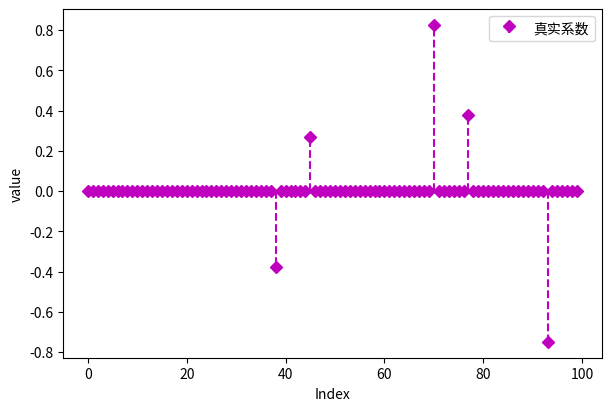
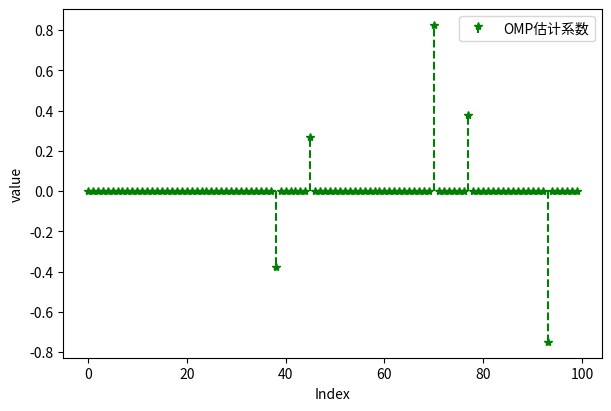
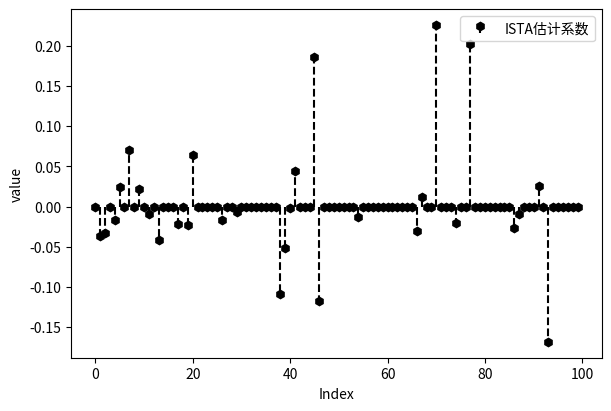
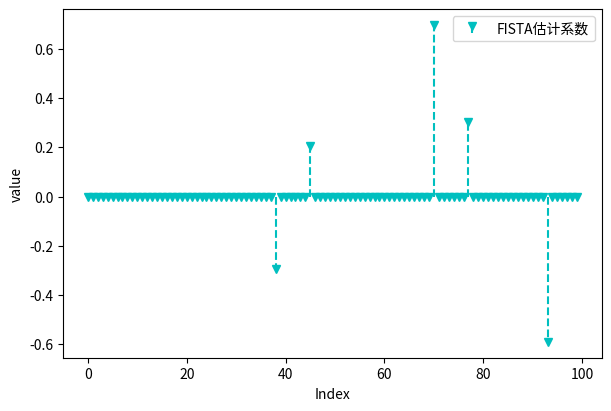
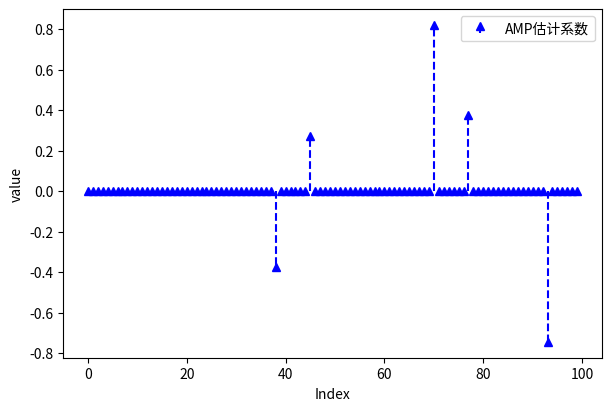

Source code (Python) for these figures, in order:
#!/usr/bin/env python3
# -*- coding: utf-8 -*-
"""
Created on Mon Nov 18 16:04:17 2024
https://blog.csdn.net/qq_44648285/article/details/143363030
@author: jack
"""


import numpy as np
from matplotlib import pyplot as plt
import copy
from scipy.stats import norm

# 初始化输入数据 A 和 b
def generate_data(n, m, sparsity = 0.1, scale_factor = 1000.0, noise_var = 0.00001):
    A = np.random.randn(m, n)/np.sqrt(m)  # 随机生成一个 m x n 的矩阵
    x = np.zeros(n)
    non_zero_indices = np.random.choice(n, size=int(n * sparsity), replace=False)
    x[non_zero_indices] = scale_factor * np.random.randn(len(non_zero_indices))  # 放大信号
    b = A @ x + noise_var * np.random.randn(m)  # 降低噪声强度
    return A, b, x

# OMP 算法
def OMP(phi, y, sparsity):
    """
    OMP算法的Python实现
        参数：
        A: 测量矩阵，形状为(m, n)
        y: 观测向量，形状为(m,)
        k: 稀疏度，即信号的非零元素个数
    返回： x: 重构的稀疏信号，形状为(n, 1)
    """
    N = phi.shape[1]
    residual = y.copy()
    index_set = []
    theta = np.zeros(N)
    for _ in range(sparsity):
        correlations = phi.T @ residual
        best_index = np.argmax(np.abs(correlations))
        index_set.append(best_index)
        phi_selected = phi[:, index_set]
        theta_selected, _, _, _ = np.linalg.lstsq(phi_selected, y, rcond = None)
        for i, idx in enumerate(index_set):
            theta[idx] = theta_selected[i]
        residual = y - phi @ theta
        if np.linalg.norm(residual) < 1e-6:
            break
    return theta

# ISTA算法
def ISTA(X, y, lambda_ = 0.1, eta = 0.001, max_iter = 1000, tol = 1e-6):
    beta = np.zeros(X.shape[1])
    cost_history = []
    mse_history = []

    for i in range(max_iter):
        gradient = X.T @ (X @ beta - y)
        beta_temp = beta - eta * gradient
        beta = np.sign(beta_temp) * np.maximum(np.abs(beta_temp) - eta * lambda_, 0)
        cost = 0.5 * np.linalg.norm(y - X @ beta) ** 2 + lambda_ * np.sum(np.abs(beta))
        # mse = mean_squared_error(true_coef, beta)

        cost_history.append(cost)
        # mse_history.append(mse)

        if i > 0 and abs(cost_history[-2] - cost_history[-1]) < tol:
            break
    return beta, cost_history, mse_history

# FISTA算法
def FISTA(X, y, lambda_ = 0.1, eta = 0.001, max_iter = 1000, tol = 1e-6):
    beta = np.zeros(X.shape[1])
    beta_old = beta.copy()
    t = 1
    cost_history = []
    mse_history = []

    for i in range(max_iter):
        gradient = X.T @ (X @ beta - y)
        beta_temp = beta - eta * gradient
        beta_new = np.sign(beta_temp) * np.maximum(np.abs(beta_temp) - eta * lambda_, 0)

        t_new = (1 + np.sqrt(1 + 4 * t ** 2)) / 2
        beta = beta_new + ((t - 1) / t_new) * (beta_new - beta_old)

        beta_old = beta_new
        t = t_new

        cost = 0.5 * np.linalg.norm(y - X @ beta) ** 2 + lambda_ * np.sum(np.abs(beta))
        # mse = mean_squared_error(true_coef, beta)

        cost_history.append(cost)
        # mse_history.append(mse)

        if i > 0 and abs(cost_history[-2] - cost_history[-1]) < tol:
            break
    return beta, cost_history, mse_history

def denoise(v, var_x, var_z, epsilon):
    term1 = (1-epsilon)*norm.pdf(v, 0, np.sqrt(var_z))
    term2 = epsilon*norm.pdf(v, 0, np.sqrt(var_x+var_z))
    xW = var_x / (var_x + var_z)*v # Wiener filter
    added_term = term1 + term2
    div_term = np.divide(term2, added_term)
    xhat = np.multiply(div_term, xW) # denoised version, x(t+1)

    # empirical derivative
    Delta = 0.0000000001 # perturbation
    term1_d = (1-epsilon) * norm.pdf((v+Delta), 0, np.sqrt(var_z))
    term2_d = epsilon * norm.pdf((v + Delta), 0, np.sqrt(var_x + var_z))
    xW2 = var_x / (var_x + var_z)*(v + Delta) # Wiener filter

    added_term = term1_d + term2_d
    mul_term = np.multiply(xW2, term2_d)
    xhat2 = np.divide(mul_term, added_term)
    d = (xhat2 - xhat)/Delta
    return xhat, d


## AMP algorithm
def AMPforCS(A, y, real_x, max_iter = 100, lamda = 0.1, var_x = 1, epsilon = 0.2 ):
    y = y.reshape(-1,1)
    M, N = A.shape
    delta = M/N          # measurement rate
    # initialization
    mse = np.zeros((max_iter,1)) # store mean square error
    xt = np.zeros((N,1))# estimate of signal
    dt = np.zeros((N,1))# derivative of denoiser
    rt = np.zeros((M,1))# residual
    for iter in range(0, max_iter):
        # update residual
        rt = y - A @ xt + 1 / delta * np.mean(dt) * rt
        # compute pseudo-data
        vt = xt + A.T @ rt
        # estimate scalar channel noise variance estimator is due to Montanari
        var_t = np.mean(rt**2)
        # denoising
        xt1, dt = denoise(vt, var_x, var_t, epsilon)
        # damping step
        xt = lamda*xt1 + (1-lamda)*xt
        mse[iter] = np.mean((xt - real_x)**2)
    return xt , mse


np.random.seed(42)

# Example usage
m, n = 50, 100
sparsity = 0.05
A, b, x_true = generate_data(n, m, sparsity, scale_factor = 1.0)

# 运行 AMP 算法
x_amp, _ = AMPforCS(A, b, x_true, epsilon = sparsity)

# 运行 OMP 算法
x_omp = OMP(A, b, int(n*sparsity))

#  运行 ISTA 算法
x_ista, _, _ = ISTA(A, b, )

#  运行 FISTA 算法
x_fista, _, _ = FISTA(A, b, )


# 打印恢复的信号
# print(f'Recovered signal: {x_recovered}')
# print(f'True signal: {x_true}')
fig, axs = plt.subplots(1, 1, figsize=(6, 4), constrained_layout = True)
axs.stem(x_true, linefmt = 'm--', markerfmt = 'mD',  label="真实系数", basefmt='none')
axs.legend()
axs.set_xlabel('Index')
axs.set_ylabel('value')
plt.show()
plt.close()

fig, axs = plt.subplots(1, 1, figsize=(6, 4), constrained_layout = True)
axs.stem(x_omp, linefmt = 'g--', markerfmt = 'g*',  label="OMP估计系数" , basefmt='none')
axs.legend()
axs.set_xlabel('Index')
axs.set_ylabel('value')
plt.show()
plt.close()

fig, axs = plt.subplots(1, 1, figsize=(6, 4), constrained_layout = True)
axs.stem(x_ista, linefmt = 'k--', markerfmt = 'kh', label="ISTA估计系数" , basefmt='none')
axs.legend()
axs.set_xlabel('Index')
axs.set_ylabel('value')
plt.show()
plt.close()

fig, axs = plt.subplots(1, 1, figsize=(6, 4), constrained_layout = True)
axs.stem(x_fista, linefmt = 'c--', markerfmt = 'cv', label="FISTA估计系数" , basefmt='none')
axs.legend()
axs.set_xlabel('Index')
axs.set_ylabel('value')
plt.show()
plt.close()

fig, axs = plt.subplots(1, 1, figsize=(6, 4), constrained_layout = True)
axs.stem(x_amp, linefmt = 'b--', markerfmt = 'b^',  label="AMP估计系数", basefmt='none' )
axs.legend()
axs.set_xlabel('Index')
axs.set_ylabel('value')
plt.show()
plt.close()
